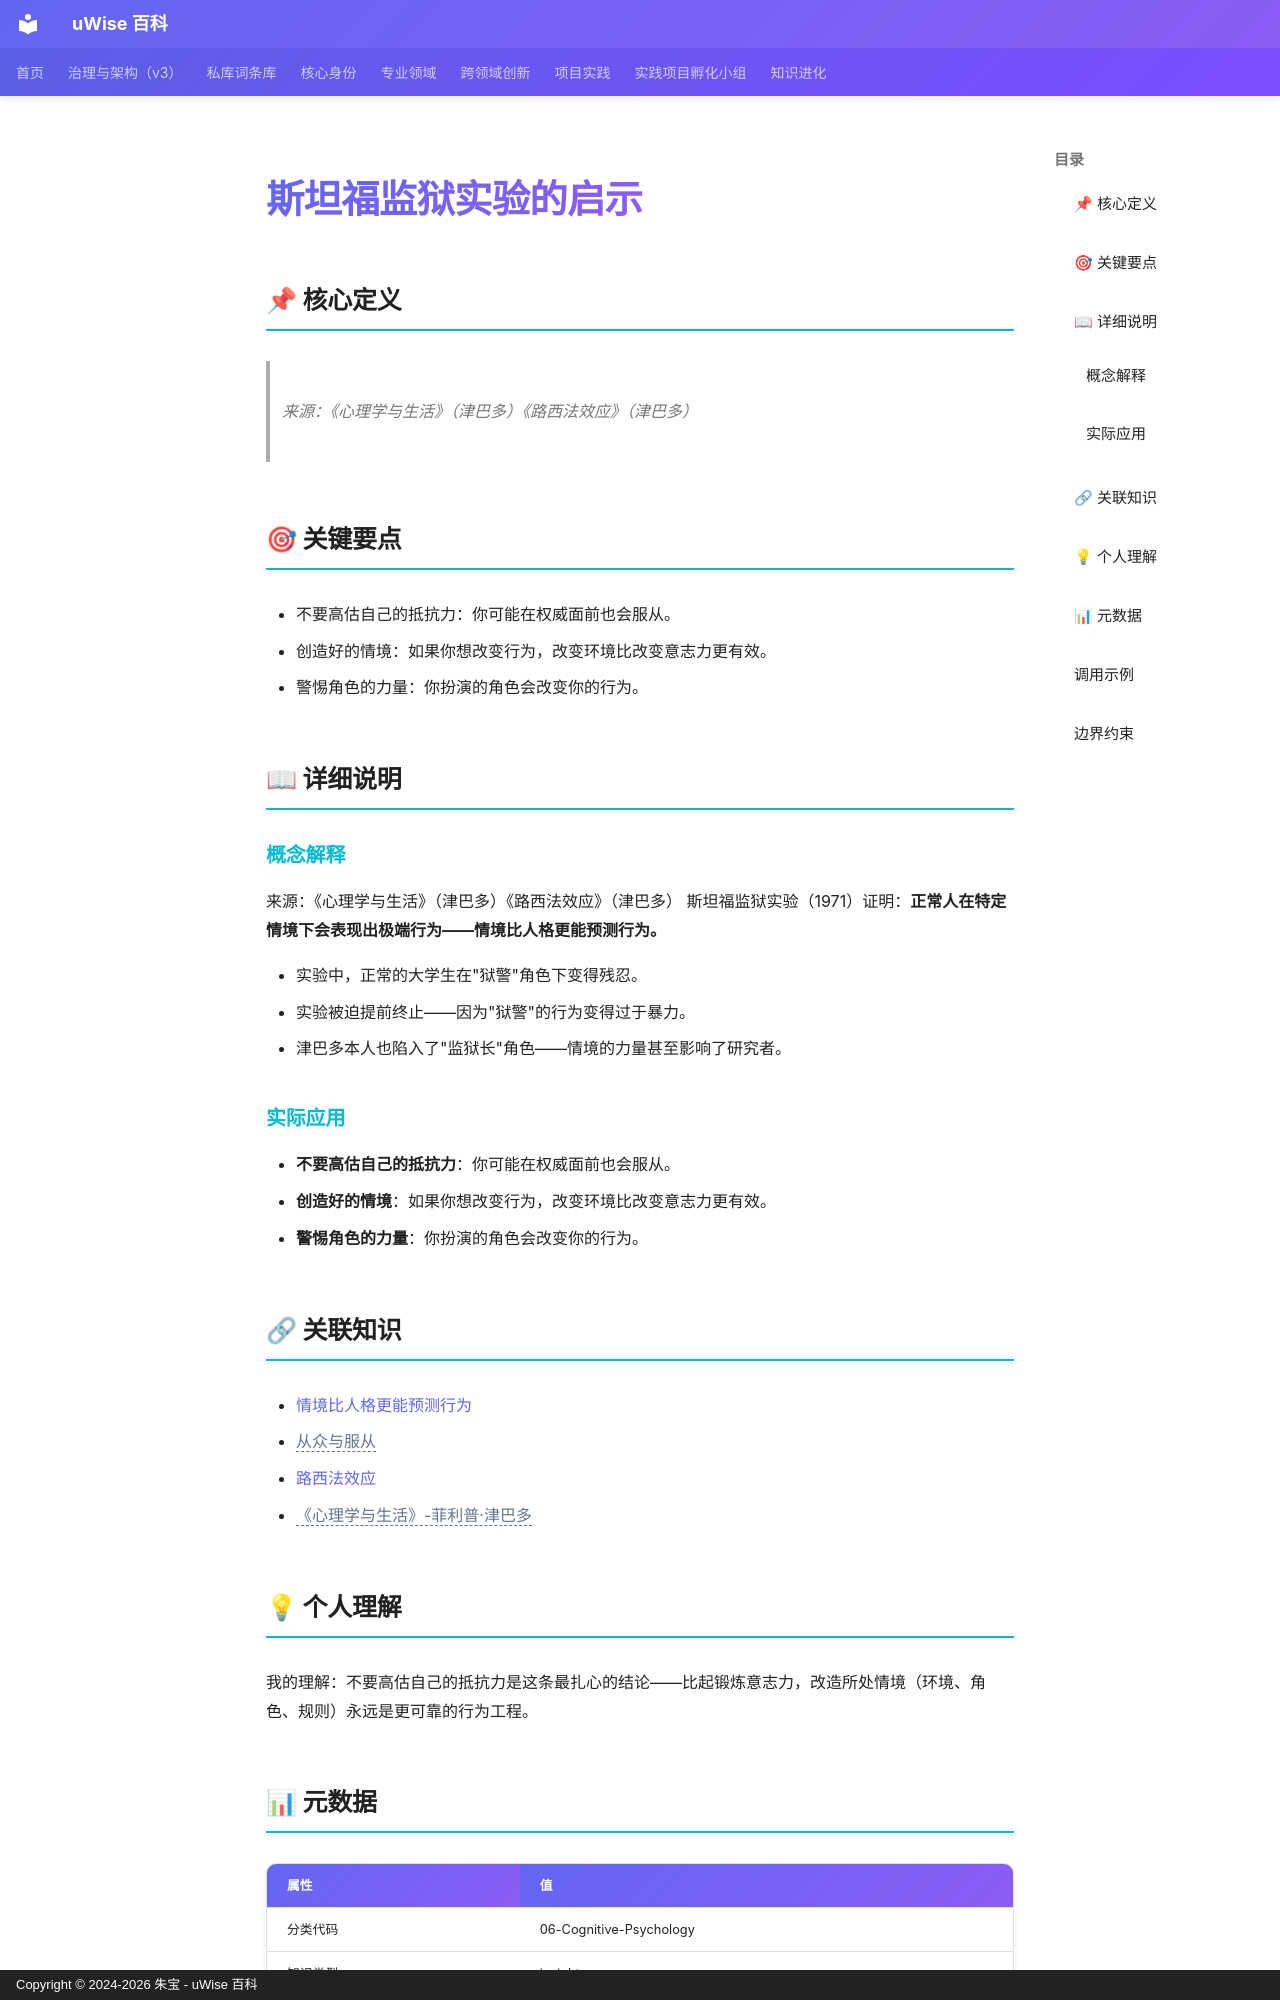

repository: zhubao315/uWise · page: vault-encyclopedia/md-5c1e64a0/index.html · generator: mkdocs · copyright: Copyright © 2024-2026 朱宝 - uWise 百科

---
title: "斯坦福监狱实验的启示"
description: "来源：《心理学与生活》（津巴多）《路西法效应》（津巴多）"
---

# 斯坦福监狱实验的启示

## 📌 核心定义

> 来源：《心理学与生活》（津巴多）《路西法效应》（津巴多）

## 🎯 关键要点

- 不要高估自己的抵抗力：你可能在权威面前也会服从。
- 创造好的情境：如果你想改变行为，改变环境比改变意志力更有效。
- 警惕角色的力量：你扮演的角色会改变你的行为。

## 📖 详细说明

### 概念解释
来源：《心理学与生活》（津巴多）《路西法效应》（津巴多）
斯坦福监狱实验（1971）证明：**正常人在特定情境下会表现出极端行为——情境比人格更能预测行为。**

- 实验中，正常的大学生在"狱警"角色下变得残忍。
- 实验被迫提前终止——因为"狱警"的行为变得过于暴力。
- 津巴多本人也陷入了"监狱长"角色——情境的力量甚至影响了研究者。


### 实际应用

- **不要高估自己的抵抗力**：你可能在权威面前也会服从。
- **创造好的情境**：如果你想改变行为，改变环境比改变意志力更有效。
- **警惕角色的力量**：你扮演的角色会改变你的行为。

## 🔗 关联知识

- [情境比人格更能预测行为](../md-105ce22c/)
- <span class="uw-unresolved" data-target="从众与服从" title="未解析的双链目标：从众与服从">从众与服从</span>
- [路西法效应](../md-f14b197a/)
- <span class="uw-unresolved" data-target="《心理学与生活》-菲利普·津巴多" title="未解析的双链目标：《心理学与生活》-菲利普·津巴多">《心理学与生活》-菲利普·津巴多</span>

## 💡 个人理解

我的理解：不要高估自己的抵抗力是这条最扎心的结论——比起锻炼意志力，改造所处情境（环境、角色、规则）永远是更可靠的行为工程。

## 📊 元数据

| 属性 | 值 |
|------|-----|
| 分类代码 | 06-Cognitive-Psychology |
| 知识类型 | insight |
| 精修时间 | 2026-06-17 11:53 |

---
